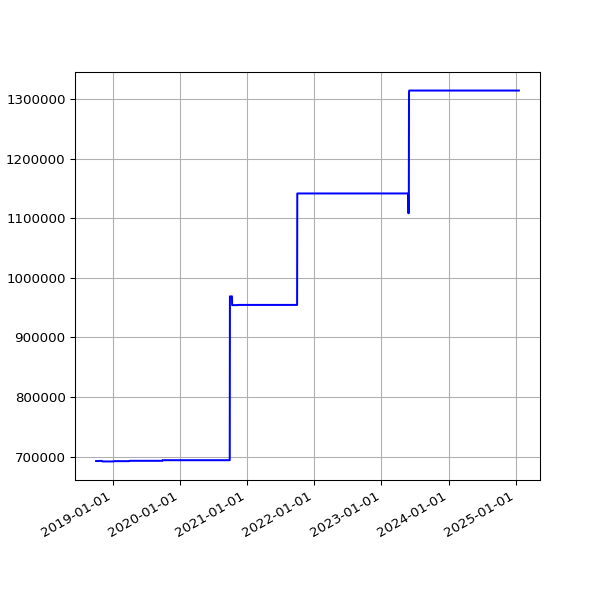

The file beside this chart, header and first rows:
date, value
2018-10-04 06:11:36 +0100, 692426
2018-10-07 06:27:15 +0100, 692426
2018-10-10 06:46:32 +0100, 692426
2018-10-13 05:53:53 +0100, 692426
2018-10-16 06:26:10 +0100, 692426
2018-10-19 07:06:25 +0100, 692426
2018-10-22 07:10:20 +0100, 692426
2018-10-25 06:00:59 +0100, 692624
2018-10-28 05:13:53 +0000, 692624
2018-11-01 06:49:27 +0000, 692624
2018-11-04 06:12:54 +0000, 692624
2018-11-07 06:03:06 +0000, 691726
2018-11-10 06:10:02 +0000, 691726
2018-11-13 06:13:10 +0000, 691726
2018-11-16 06:06:18 +0000, 691726
2018-11-19 06:13:27 +0000, 691726
2018-11-22 06:43:41 +0000, 691726
2018-11-25 06:14:56 +0000, 691726
2018-12-01 06:23:51 +0000, 691726
2018-12-04 07:04:53 +0000, 691726
2018-12-07 06:14:22 +0000, 691726
2018-12-10 06:27:57 +0000, 691726
2018-12-13 06:31:09 +0000, 691726
2018-12-16 06:21:57 +0000, 691726
2018-12-19 06:31:52 +0000, 691726
2018-12-22 06:31:39 +0000, 691726
2018-12-25 06:50:52 +0000, 691726
2018-12-28 07:09:18 +0000, 691726
2019-01-01 06:51:12 +0000, 691726
2019-01-04 07:45:52 +0000, 691726
2019-01-07 06:36:52 +0000, 691726
2019-01-10 07:00:20 +0000, 692226
2019-01-13 06:51:08 +0000, 692226
2019-01-16 06:18:52 +0000, 692226
2019-01-25 06:27:52 +0000, 692226
2019-01-28 06:20:04 +0000, 692226
2019-02-01 06:43:11 +0000, 692226
2019-02-04 06:46:59 +0000, 692226
2019-02-07 06:28:15 +0000, 692226
2019-02-10 07:01:57 +0000, 692226
2019-02-13 06:35:54 +0000, 692226
2019-02-19 07:05:30 +0000, 692226
2019-02-22 06:55:53 +0000, 692226
2019-02-25 06:38:05 +0000, 692226
2019-03-01 06:43:32 +0000, 692226
2019-03-04 07:01:27 +0000, 692226
2019-03-07 07:15:07 +0000, 692226
2019-03-10 06:41:23 +0000, 692226
2019-03-13 06:35:04 +0000, 692226
2019-03-16 06:34:51 +0000, 692226
2019-03-19 06:42:23 +0000, 692226
2019-03-22 06:58:13 +0000, 692226
2019-03-25 06:50:58 +0000, 692226
2019-03-28 07:47:59 +0000, 692226
2019-04-01 07:40:45 +0100, 692226
2019-04-04 06:42:25 +0100, 692815
2019-04-07 06:51:48 +0100, 692815
2019-04-10 06:56:15 +0100, 692815
2019-04-16 11:24:05 +0100, 692815
2019-04-19 07:16:50 +0100, 692815
... 1,669 more rows
